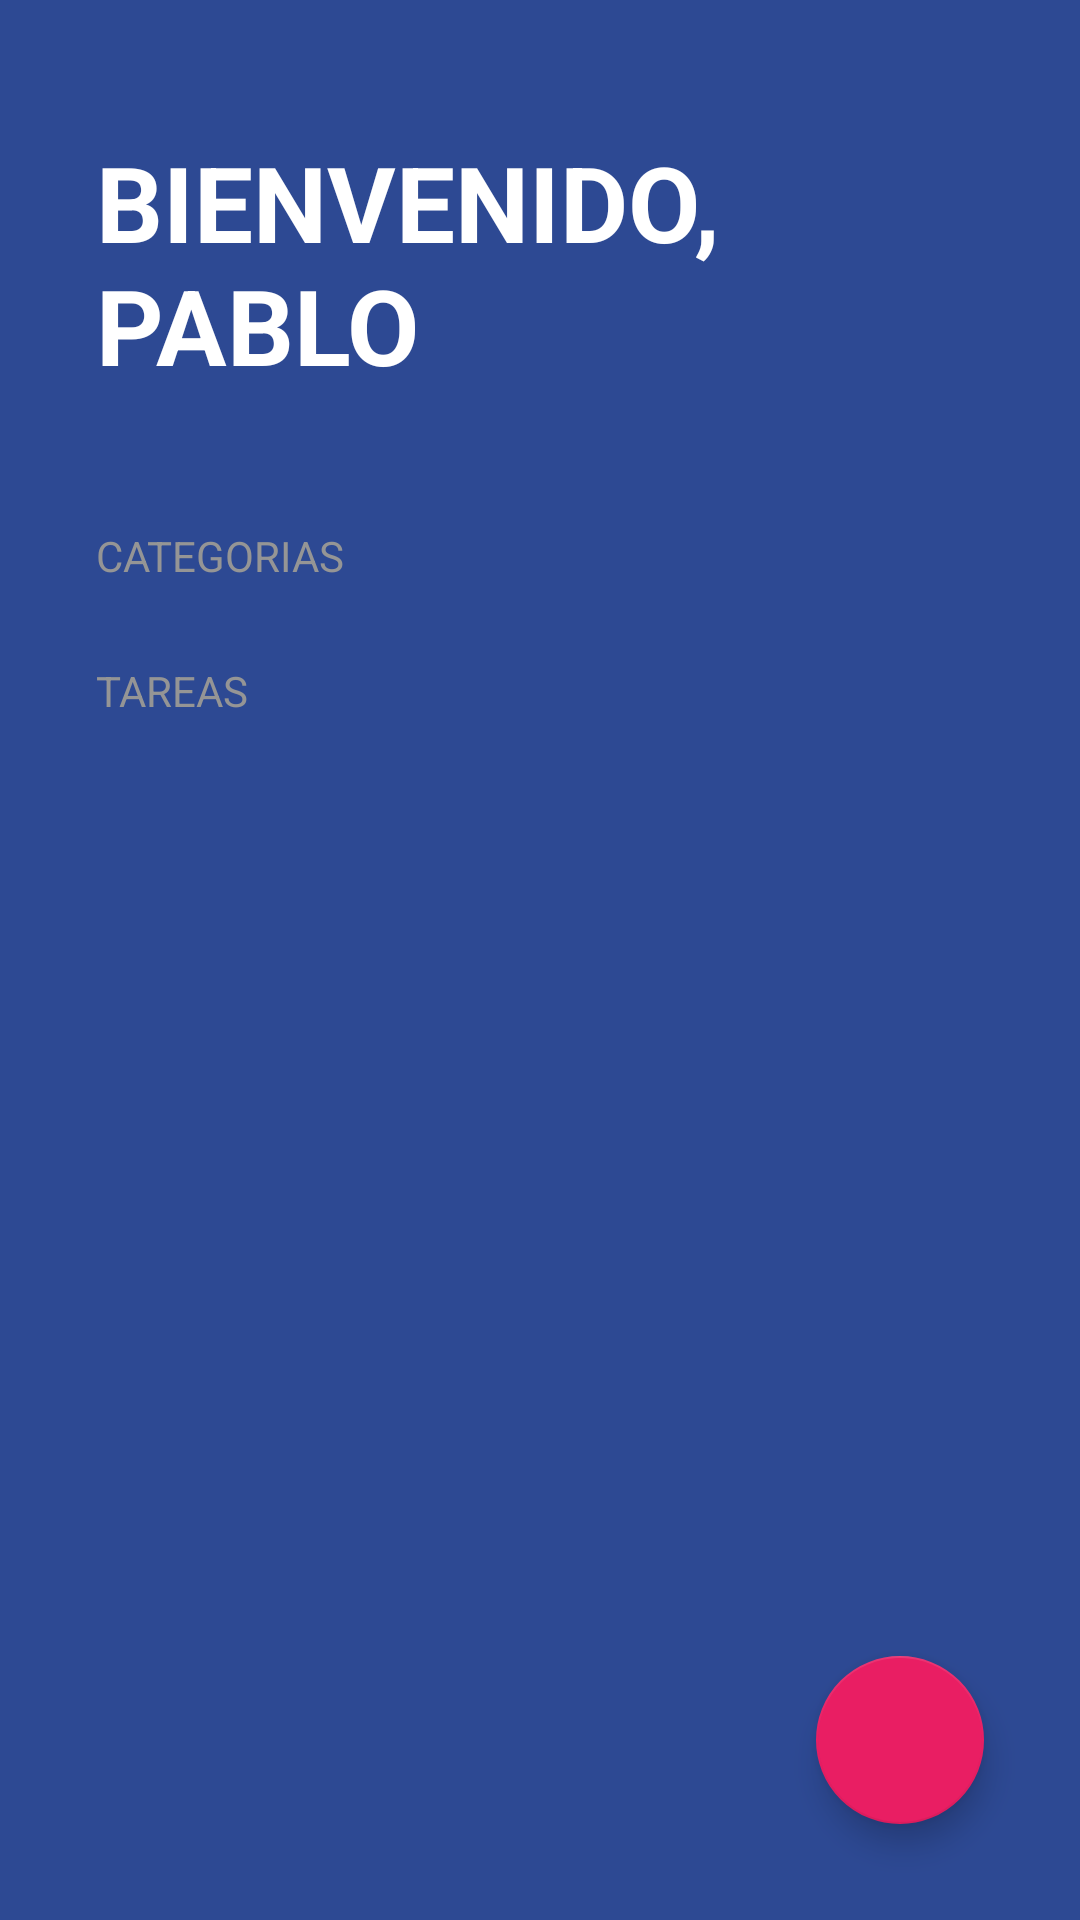

Android layout source for this screen:
<!-- AndroidManifest.xml: activity theme Theme.Agenda -->
<!-- res/layout/activity_agenda.xml -->
<?xml version="1.0" encoding="utf-8"?>
<FrameLayout xmlns:android="http://schemas.android.com/apk/res/android"
    xmlns:app="http://schemas.android.com/apk/res-auto"
    xmlns:tools="http://schemas.android.com/tools"
    android:layout_width="match_parent"
    android:layout_height="match_parent">

    <LinearLayout
        android:layout_width="match_parent"
        android:layout_height="match_parent"
        android:background="@color/background_agenda_app"
        android:orientation="vertical"
        tools:context=".AgendaActivity">

        <TextView
            android:layout_width="wrap_content"
            android:layout_height="wrap_content"
            android:layout_marginHorizontal="32dp"
            android:layout_marginVertical="44dp"
            android:text="@string/agenda_title"
            android:textAllCaps="true"
            android:textColor="@color/white"
            android:textSize="35sp"
            android:textStyle="bold" />

        <TextView
            style="@style/AgendaSubtitle"
            android:layout_width="wrap_content"
            android:layout_height="wrap_content"
            android:text="@string/agenda_categorias" />

        <androidx.recyclerview.widget.RecyclerView
            android:id="@+id/rvCategories"
            android:layout_width="match_parent"
            android:layout_height="wrap_content"
            android:layout_marginTop="10dp" />

        <TextView
            style="@style/AgendaSubtitle"
            android:layout_width="wrap_content"
            android:layout_height="wrap_content"
            android:layout_marginTop="16dp"
            android:text="@string/agenda_tareas" />

        <androidx.recyclerview.widget.RecyclerView
            android:id="@+id/rvTareas"
            android:layout_width="match_parent"
            android:layout_height="wrap_content"
            android:layout_marginHorizontal="32dp"
            android:layout_marginTop="10dp" />
    </LinearLayout>

    <com.google.android.material.floatingactionbutton.FloatingActionButton
        android:id="@+id/fabAddTareas"
        android:layout_width="wrap_content"
        android:layout_height="wrap_content"
        android:layout_gravity="end|bottom"
        android:layout_margin="32dp"
        android:src="@drawable/ic_plus"
        app:backgroundTint="@color/agenda_accent"
        app:fabSize="normal"
        app:tint="@color/white" />
</FrameLayout>
<!-- resources referenced by this layout -->
<resources>
  <color name="agenda_accent">#E91E63</color>
  <color name="background_agenda_app">#FF2D4993</color>
  <color name="white">#FFFFFFFF</color>
  <string name="agenda_categorias">Categorias</string>
  <string name="agenda_tareas">Tareas</string>
  <string name="agenda_title">Bienvenido, Pablo</string>
  <style name="AgendaSubtitle">
          <item name="textAllCaps">true</item>
          <item name="android:textColor">@color/agenda_subtitle_text</item>
          <item name="android:layout_marginHorizontal">32dp</item>
      </style>
  <style name="Theme.Agenda" parent="Theme.MaterialComponents.DayNight.NoActionBar">
          
          <item name="colorPrimary">@color/purple_500</item>
          <item name="colorPrimaryVariant">@color/purple_700</item>
          <item name="colorOnPrimary">@color/white</item>
          
          <item name="colorSecondary">@color/teal_200</item>
          <item name="colorSecondaryVariant">@color/teal_700</item>
          <item name="colorOnSecondary">@color/black</item>
          
          <item name="android:statusBarColor">@color/background_agenda_app</item>
      </style>
  <color name="agenda_subtitle_text">#959595</color>
  <color name="purple_500">#FF6200EE</color>
  <color name="purple_700">#FF3700B3</color>
  <color name="teal_200">#FF03DAC5</color>
  <color name="teal_700">#FF018786</color>
  <color name="black">#FF000000</color>
</resources>
